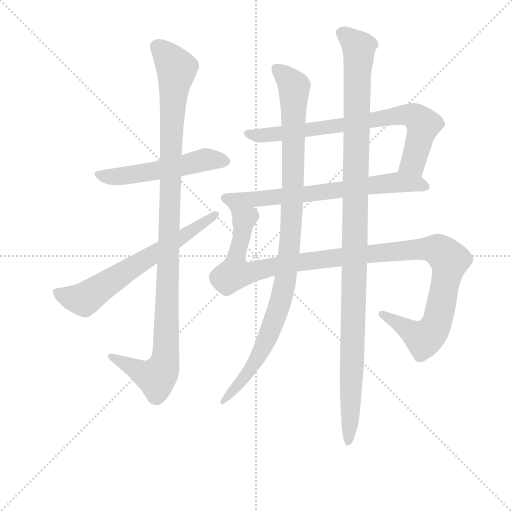
t = 0.00 s
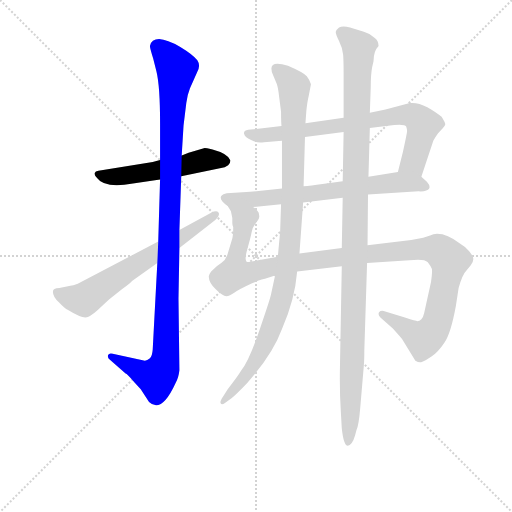
t = 1.56 s
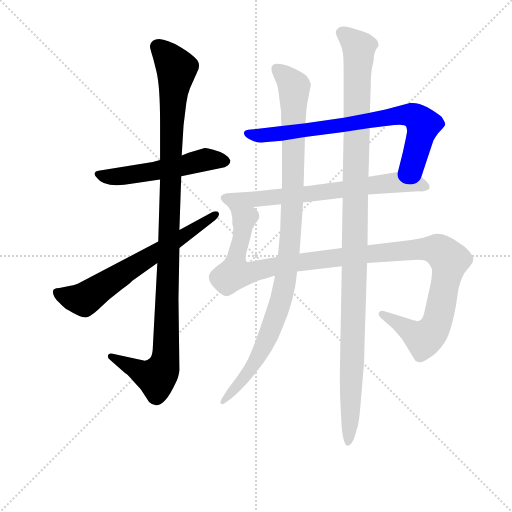
t = 3.13 s
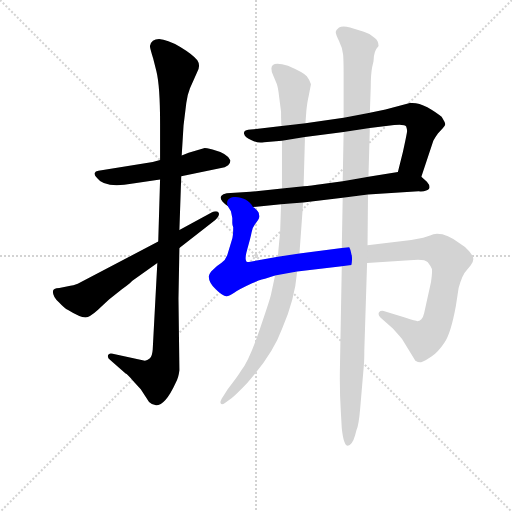
t = 4.69 s
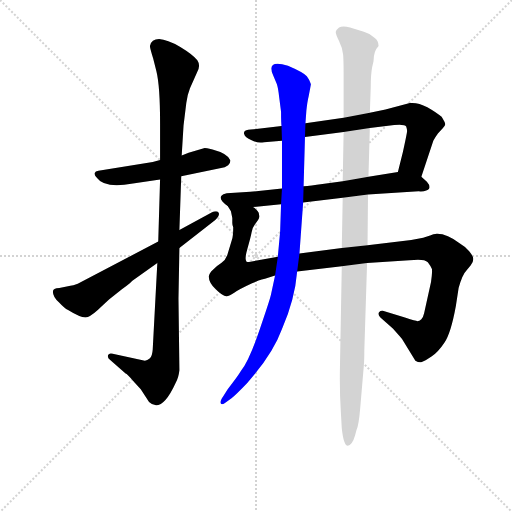
t = 6.26 s
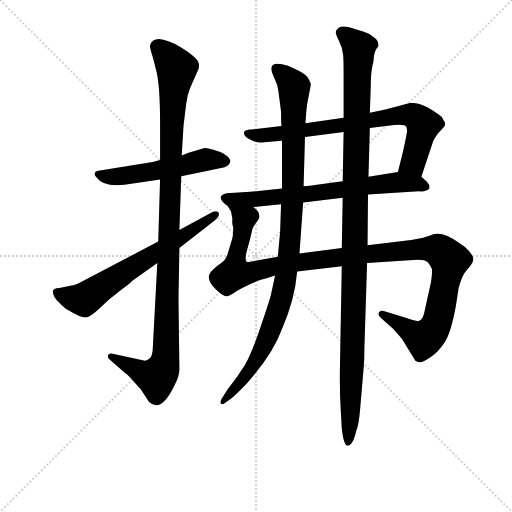
t = 7.82 s

The animated SVG that drew these frames (rendered in a browser with its animation timeline set to each time). Animation: 8 CSS @keyframes rules; one cycle of 7.82 s.

<svg version="1.1" viewBox="0 0 1024 1024" xmlns="http://www.w3.org/2000/svg">
  <g stroke="lightgray" stroke-dasharray="1,1" stroke-width="1" transform="scale(4, 4)">
    <line x1="0" y1="0" x2="256" y2="256"></line>
    <line x1="256" y1="0" x2="0" y2="256"></line>
    <line x1="128" y1="0" x2="128" y2="256"></line>
    <line x1="0" y1="128" x2="256" y2="128"></line>
  </g>
<g transform="scale(0.92, -0.92) translate(60, -900)">
   <style type="text/css">
    @keyframes keyframes0 {
      from {
       stroke: blue;
       stroke-dashoffset: 536;
       stroke-width: 128;
       }
       64% {
       animation-timing-function: step-end;
       stroke: blue;
       stroke-dashoffset: 0;
       stroke-width: 128;
       }
       to {
       stroke: black;
       stroke-width: 1024;
       }
       }
       #make-me-a-hanzi-animation-0 {
         animation: keyframes0 0.686198s both;
         animation-delay: 0.000000s;
         animation-timing-function: linear;
       }
    @keyframes keyframes1 {
      from {
       stroke: blue;
       stroke-dashoffset: 1104;
       stroke-width: 128;
       }
       78% {
       animation-timing-function: step-end;
       stroke: blue;
       stroke-dashoffset: 0;
       stroke-width: 128;
       }
       to {
       stroke: black;
       stroke-width: 1024;
       }
       }
       #make-me-a-hanzi-animation-1 {
         animation: keyframes1 1.148438s both;
         animation-delay: 0.686198s;
         animation-timing-function: linear;
       }
    @keyframes keyframes2 {
      from {
       stroke: blue;
       stroke-dashoffset: 656;
       stroke-width: 128;
       }
       68% {
       animation-timing-function: step-end;
       stroke: blue;
       stroke-dashoffset: 0;
       stroke-width: 128;
       }
       to {
       stroke: black;
       stroke-width: 1024;
       }
       }
       #make-me-a-hanzi-animation-2 {
         animation: keyframes2 0.783854s both;
         animation-delay: 1.834635s;
         animation-timing-function: linear;
       }
    @keyframes keyframes3 {
      from {
       stroke: blue;
       stroke-dashoffset: 763;
       stroke-width: 128;
       }
       71% {
       animation-timing-function: step-end;
       stroke: blue;
       stroke-dashoffset: 0;
       stroke-width: 128;
       }
       to {
       stroke: black;
       stroke-width: 1024;
       }
       }
       #make-me-a-hanzi-animation-3 {
         animation: keyframes3 0.870931s both;
         animation-delay: 2.618490s;
         animation-timing-function: linear;
       }
    @keyframes keyframes4 {
      from {
       stroke: blue;
       stroke-dashoffset: 692;
       stroke-width: 128;
       }
       69% {
       animation-timing-function: step-end;
       stroke: blue;
       stroke-dashoffset: 0;
       stroke-width: 128;
       }
       to {
       stroke: black;
       stroke-width: 1024;
       }
       }
       #make-me-a-hanzi-animation-4 {
         animation: keyframes4 0.813151s both;
         animation-delay: 3.489421s;
         animation-timing-function: linear;
       }
    @keyframes keyframes5 {
      from {
       stroke: blue;
       stroke-dashoffset: 1185;
       stroke-width: 128;
       }
       79% {
       animation-timing-function: step-end;
       stroke: blue;
       stroke-dashoffset: 0;
       stroke-width: 128;
       }
       to {
       stroke: black;
       stroke-width: 1024;
       }
       }
       #make-me-a-hanzi-animation-5 {
         animation: keyframes5 1.214355s both;
         animation-delay: 4.302572s;
         animation-timing-function: linear;
       }
    @keyframes keyframes6 {
      from {
       stroke: blue;
       stroke-dashoffset: 1031;
       stroke-width: 128;
       }
       77% {
       animation-timing-function: step-end;
       stroke: blue;
       stroke-dashoffset: 0;
       stroke-width: 128;
       }
       to {
       stroke: black;
       stroke-width: 1024;
       }
       }
       #make-me-a-hanzi-animation-6 {
         animation: keyframes6 1.089030s both;
         animation-delay: 5.516927s;
         animation-timing-function: linear;
       }
    @keyframes keyframes7 {
      from {
       stroke: blue;
       stroke-dashoffset: 1165;
       stroke-width: 128;
       }
       79% {
       animation-timing-function: step-end;
       stroke: blue;
       stroke-dashoffset: 0;
       stroke-width: 128;
       }
       to {
       stroke: black;
       stroke-width: 1024;
       }
       }
       #make-me-a-hanzi-animation-7 {
         animation: keyframes7 1.198079s both;
         animation-delay: 6.605957s;
         animation-timing-function: linear;
       }
</style>
<path d="M 385.0 578.0 L 350.0 568.0 L 335.0 562.0 L 288.0 552.0 L 272.0 548.0 L 154.0 529.0 Q 147.0 528.0 146.0 524.0 Q 144.0 520.0 151.0 513.0 Q 167.0 490.0 229.0 501.0 L 288.0 510.0 L 334.0 517.0 L 418.0 534.0 Q 430.0 536.0 436.0 541.0 Q 441.0 546.0 441.0 551.0 Q 436.0 566.0 402.0 575.0 Q 387.0 578.0 385.0 578.0 Z" fill="lightgray"></path> 
<path d="M 335.0 562.0 L 339.0 627.0 L 345.0 676.0 Q 347.0 693.0 353.0 708.0 L 368.0 742.0 Q 377.0 757.0 369.0 769.0 Q 360.0 781.0 332.0 798.0 Q 303.0 814.0 286.0 815.0 Q 269.0 815.0 266.0 800.0 Q 266.0 795.0 273.0 773.0 L 280.0 745.0 Q 288.0 713.0 288.0 631.0 L 288.0 552.0 L 288.0 510.0 L 284.0 375.0 L 282.0 328.0 L 272.0 140.0 Q 271.0 126.0 266.0 121.0 Q 260.0 116.0 255.0 116.0 L 185.0 131.0 Q 177.0 133.0 175.0 128.0 Q 173.0 122.0 179.0 118.0 L 213.0 88.0 Q 216.0 88.0 232.0 69.0 L 246.0 54.0 L 264.0 26.0 Q 291.0 0.0 322.0 68.0 Q 328.0 78.0 330.0 95.0 L 328.0 251.0 L 330.0 361.0 L 330.0 400.0 L 334.0 517.0 L 335.0 562.0 Z" fill="lightgray"></path> 
<path d="M 284.0 375.0 L 109.0 283.0 Q 98.0 279.0 93.0 279.0 L 69.0 274.0 Q 55.0 274.0 55.0 266.0 Q 55.0 255.0 68.0 243.0 Q 80.0 230.0 88.0 226.0 Q 120.0 206.0 131.0 211.0 Q 142.0 215.0 160.0 233.0 L 177.0 249.0 L 205.0 271.0 Q 227.0 287.0 227.0 289.0 L 282.0 328.0 L 330.0 361.0 L 408.0 422.0 Q 419.0 432.0 415.0 438.0 Q 411.0 443.0 400.0 438.0 L 330.0 400.0 L 284.0 375.0 Z" fill="lightgray"></path> 
<path d="M 856.0 516.0 L 882.0 594.0 Q 886.0 602.0 892.0 610.0 L 903.0 622.0 Q 908.0 627.0 908.0 630.0 Q 908.0 633.0 900.0 646.0 Q 890.0 655.0 869.0 667.0 Q 848.0 678.0 831.0 676.0 L 778.0 662.0 L 744.0 655.0 L 687.0 644.0 L 604.0 632.0 L 552.0 626.0 L 492.0 619.0 Q 477.0 618.0 473.0 616.0 Q 469.0 613.0 471.0 608.0 Q 472.0 602.0 487.0 595.0 Q 501.0 588.0 514.0 591.0 L 553.0 594.0 L 603.0 602.0 L 687.0 613.0 L 744.0 622.0 L 797.0 628.0 Q 820.0 630.0 823.0 625.0 Q 825.0 619.0 825.0 615.0 Q 825.0 611.0 816.0 570.0 L 805.0 526.0 C 798.0 497.0 847.0 488.0 856.0 516.0 Z" fill="lightgray"></path> 
<path d="M 740.0 477.0 L 850.0 484.0 Q 869.0 483.0 873.0 490.0 Q 876.0 496.0 868.0 505.0 L 856.0 516.0 C 839.0 531.0 835.0 531.0 805.0 526.0 L 741.0 516.0 L 685.0 506.0 L 641.0 500.0 Q 615.0 496.0 600.0 495.0 L 553.0 490.0 L 484.0 483.0 L 433.0 480.0 Q 424.0 478.0 422.0 475.0 Q 414.0 467.0 435.0 452.0 C 443.0 445.0 460.0 447.0 490.0 450.0 L 551.0 456.0 L 599.0 460.0 L 685.0 470.0 L 740.0 477.0 Z" fill="lightgray"></path> 
<path d="M 877.0 287.0 L 862.0 219.0 Q 860.0 210.0 856.0 206.0 Q 851.0 202.0 849.0 202.0 Q 846.0 201.0 822.0 209.0 L 774.0 224.0 Q 767.0 225.0 764.0 221.0 Q 761.0 216.0 767.0 210.0 L 794.0 186.0 Q 812.0 166.0 814.0 163.0 L 843.0 116.0 Q 851.0 111.0 857.0 113.0 Q 863.0 115.0 878.0 125.0 Q 892.0 134.0 906.0 155.0 Q 920.0 175.0 931.0 235.0 L 937.0 274.0 Q 945.0 303.0 954.0 312.0 L 963.0 323.0 Q 969.0 330.0 969.0 337.0 Q 969.0 343.0 960.0 354.0 Q 951.0 364.0 939.0 371.0 Q 913.0 392.0 890.0 392.0 Q 882.0 392.0 875.0 388.0 L 860.0 383.0 L 834.0 378.0 L 739.0 367.0 L 683.0 361.0 L 591.0 349.0 L 544.0 342.0 L 490.0 332.0 Q 481.0 329.0 476.0 331.0 Q 471.0 336.0 478.0 360.0 Q 485.0 384.0 487.0 395.0 Q 489.0 406.0 494.0 412.0 L 501.0 422.0 Q 505.0 428.0 503.0 433.0 Q 504.0 441.0 490.0 450.0 C 477.0 477.0 425.0 480.0 435.0 452.0 L 442.0 441.0 L 445.0 426.0 L 445.0 415.0 Q 445.0 410.0 447.0 406.0 Q 447.0 386.0 444.0 378.0 L 434.0 345.0 Q 430.0 334.0 421.0 328.0 Q 411.0 322.0 399.0 310.0 Q 393.0 302.0 394.0 298.0 Q 394.0 286.0 409.0 271.0 Q 424.0 256.0 432.0 256.0 Q 439.0 256.0 450.0 264.0 Q 460.0 271.0 488.0 284.0 L 502.0 290.0 Q 509.0 293.0 516.0 294.0 L 538.0 301.0 L 586.0 310.0 L 683.0 321.0 L 738.0 328.0 L 830.0 334.0 Q 862.0 338.0 870.0 330.0 Q 877.0 321.0 879.0 315.0 Q 880.0 308.0 877.0 287.0 Z" fill="lightgray"></path> 
<path d="M 604.0 632.0 L 606.0 659.0 Q 608.0 679.0 611.0 691.0 L 616.0 717.0 Q 613.0 726.0 607.0 734.0 Q 601.0 742.0 566.0 757.0 Q 530.0 768.0 530.0 751.0 Q 530.0 743.0 534.0 736.0 L 542.0 717.0 Q 545.0 707.0 547.0 688.0 L 551.0 657.0 Q 551.0 634.0 552.0 626.0 L 553.0 594.0 L 553.0 490.0 L 551.0 456.0 L 549.0 397.0 L 544.0 342.0 L 538.0 301.0 L 529.0 259.0 Q 527.0 249.0 504.0 182.0 Q 481.0 115.0 464.0 94.0 Q 457.0 82.0 435.0 54.0 L 425.0 38.0 Q 417.0 26.0 420.0 23.0 Q 422.0 19.0 429.0 24.0 L 444.0 35.0 Q 453.0 42.0 477.0 67.0 Q 533.0 130.0 553.0 185.0 Q 581.0 249.0 586.0 310.0 L 591.0 349.0 L 599.0 460.0 L 600.0 495.0 L 603.0 602.0 L 604.0 632.0 Z" fill="lightgray"></path> 
<path d="M 739.0 367.0 L 740.0 477.0 L 741.0 516.0 L 744.0 622.0 L 744.0 655.0 L 746.0 712.0 Q 746.0 738.0 749.0 754.0 L 752.0 767.0 Q 752.0 789.0 763.0 800.0 Q 763.0 812.0 754.0 818.0 Q 745.0 827.0 731.0 831.0 L 701.0 840.0 Q 685.0 845.0 677.0 840.0 Q 671.0 835.0 670.0 831.0 Q 669.0 827.0 677.0 811.0 Q 685.0 795.0 686.0 781.0 Q 687.0 767.0 687.0 742.0 L 687.0 644.0 L 687.0 613.0 L 685.0 506.0 L 685.0 470.0 L 683.0 361.0 L 683.0 321.0 L 679.0 101.0 Q 678.0 49.0 681.0 4.0 L 683.0 -31.0 Q 687.0 -69.0 696.0 -69.0 Q 706.0 -67.0 712.0 -46.0 L 715.0 -35.0 Q 720.0 -24.0 723.0 12.0 L 731.0 106.0 Q 732.0 117.0 732.0 138.0 L 738.0 328.0 L 739.0 367.0 Z" fill="lightgray"></path> 
      <clipPath id="make-me-a-hanzi-clip-0">
      <path d="M 385.0 578.0 L 350.0 568.0 L 335.0 562.0 L 288.0 552.0 L 272.0 548.0 L 154.0 529.0 Q 147.0 528.0 146.0 524.0 Q 144.0 520.0 151.0 513.0 Q 167.0 490.0 229.0 501.0 L 288.0 510.0 L 334.0 517.0 L 418.0 534.0 Q 430.0 536.0 436.0 541.0 Q 441.0 546.0 441.0 551.0 Q 436.0 566.0 402.0 575.0 Q 387.0 578.0 385.0 578.0 Z" fill="lightgray"></path>
      </clipPath>
      <path clip-path="url(#make-me-a-hanzi-clip-0)" d="M 154.0 521.0 L 215.0 517.0 L 385.0 553.0 L 430.0 550.0 " fill="none" id="make-me-a-hanzi-animation-0" stroke-dasharray="408 816" stroke-linecap="round"></path>

      <clipPath id="make-me-a-hanzi-clip-1">
      <path d="M 335.0 562.0 L 339.0 627.0 L 345.0 676.0 Q 347.0 693.0 353.0 708.0 L 368.0 742.0 Q 377.0 757.0 369.0 769.0 Q 360.0 781.0 332.0 798.0 Q 303.0 814.0 286.0 815.0 Q 269.0 815.0 266.0 800.0 Q 266.0 795.0 273.0 773.0 L 280.0 745.0 Q 288.0 713.0 288.0 631.0 L 288.0 552.0 L 288.0 510.0 L 284.0 375.0 L 282.0 328.0 L 272.0 140.0 Q 271.0 126.0 266.0 121.0 Q 260.0 116.0 255.0 116.0 L 185.0 131.0 Q 177.0 133.0 175.0 128.0 Q 173.0 122.0 179.0 118.0 L 213.0 88.0 Q 216.0 88.0 232.0 69.0 L 246.0 54.0 L 264.0 26.0 Q 291.0 0.0 322.0 68.0 Q 328.0 78.0 330.0 95.0 L 328.0 251.0 L 330.0 361.0 L 330.0 400.0 L 334.0 517.0 L 335.0 562.0 Z" fill="lightgray"></path>
      </clipPath>
      <path clip-path="url(#make-me-a-hanzi-clip-1)" d="M 282.0 798.0 L 324.0 750.0 L 313.0 641.0 L 299.0 118.0 L 292.0 94.0 L 278.0 81.0 L 257.0 86.0 L 181.0 125.0 " fill="none" id="make-me-a-hanzi-animation-1" stroke-dasharray="976 1952" stroke-linecap="round"></path>

      <clipPath id="make-me-a-hanzi-clip-2">
      <path d="M 284.0 375.0 L 109.0 283.0 Q 98.0 279.0 93.0 279.0 L 69.0 274.0 Q 55.0 274.0 55.0 266.0 Q 55.0 255.0 68.0 243.0 Q 80.0 230.0 88.0 226.0 Q 120.0 206.0 131.0 211.0 Q 142.0 215.0 160.0 233.0 L 177.0 249.0 L 205.0 271.0 Q 227.0 287.0 227.0 289.0 L 282.0 328.0 L 330.0 361.0 L 408.0 422.0 Q 419.0 432.0 415.0 438.0 Q 411.0 443.0 400.0 438.0 L 330.0 400.0 L 284.0 375.0 Z" fill="lightgray"></path>
      </clipPath>
      <path clip-path="url(#make-me-a-hanzi-clip-2)" d="M 65.0 264.0 L 123.0 249.0 L 408.0 434.0 " fill="none" id="make-me-a-hanzi-animation-2" stroke-dasharray="528 1056" stroke-linecap="round"></path>

      <clipPath id="make-me-a-hanzi-clip-3">
      <path d="M 856.0 516.0 L 882.0 594.0 Q 886.0 602.0 892.0 610.0 L 903.0 622.0 Q 908.0 627.0 908.0 630.0 Q 908.0 633.0 900.0 646.0 Q 890.0 655.0 869.0 667.0 Q 848.0 678.0 831.0 676.0 L 778.0 662.0 L 744.0 655.0 L 687.0 644.0 L 604.0 632.0 L 552.0 626.0 L 492.0 619.0 Q 477.0 618.0 473.0 616.0 Q 469.0 613.0 471.0 608.0 Q 472.0 602.0 487.0 595.0 Q 501.0 588.0 514.0 591.0 L 553.0 594.0 L 603.0 602.0 L 687.0 613.0 L 744.0 622.0 L 797.0 628.0 Q 820.0 630.0 823.0 625.0 Q 825.0 619.0 825.0 615.0 Q 825.0 611.0 816.0 570.0 L 805.0 526.0 C 798.0 497.0 847.0 488.0 856.0 516.0 Z" fill="lightgray"></path>
      </clipPath>
      <path clip-path="url(#make-me-a-hanzi-clip-3)" d="M 478.0 610.0 L 519.0 606.0 L 837.0 649.0 L 850.0 642.0 L 860.0 626.0 L 838.0 547.0 L 813.0 532.0 " fill="none" id="make-me-a-hanzi-animation-3" stroke-dasharray="635 1270" stroke-linecap="round"></path>

      <clipPath id="make-me-a-hanzi-clip-4">
      <path d="M 740.0 477.0 L 850.0 484.0 Q 869.0 483.0 873.0 490.0 Q 876.0 496.0 868.0 505.0 L 856.0 516.0 C 839.0 531.0 835.0 531.0 805.0 526.0 L 741.0 516.0 L 685.0 506.0 L 641.0 500.0 Q 615.0 496.0 600.0 495.0 L 553.0 490.0 L 484.0 483.0 L 433.0 480.0 Q 424.0 478.0 422.0 475.0 Q 414.0 467.0 435.0 452.0 C 443.0 445.0 460.0 447.0 490.0 450.0 L 551.0 456.0 L 599.0 460.0 L 685.0 470.0 L 740.0 477.0 Z" fill="lightgray"></path>
      </clipPath>
      <path clip-path="url(#make-me-a-hanzi-clip-4)" d="M 431.0 469.0 L 511.0 468.0 L 802.0 504.0 L 864.0 495.0 " fill="none" id="make-me-a-hanzi-animation-4" stroke-dasharray="564 1128" stroke-linecap="round"></path>

      <clipPath id="make-me-a-hanzi-clip-5">
      <path d="M 877.0 287.0 L 862.0 219.0 Q 860.0 210.0 856.0 206.0 Q 851.0 202.0 849.0 202.0 Q 846.0 201.0 822.0 209.0 L 774.0 224.0 Q 767.0 225.0 764.0 221.0 Q 761.0 216.0 767.0 210.0 L 794.0 186.0 Q 812.0 166.0 814.0 163.0 L 843.0 116.0 Q 851.0 111.0 857.0 113.0 Q 863.0 115.0 878.0 125.0 Q 892.0 134.0 906.0 155.0 Q 920.0 175.0 931.0 235.0 L 937.0 274.0 Q 945.0 303.0 954.0 312.0 L 963.0 323.0 Q 969.0 330.0 969.0 337.0 Q 969.0 343.0 960.0 354.0 Q 951.0 364.0 939.0 371.0 Q 913.0 392.0 890.0 392.0 Q 882.0 392.0 875.0 388.0 L 860.0 383.0 L 834.0 378.0 L 739.0 367.0 L 683.0 361.0 L 591.0 349.0 L 544.0 342.0 L 490.0 332.0 Q 481.0 329.0 476.0 331.0 Q 471.0 336.0 478.0 360.0 Q 485.0 384.0 487.0 395.0 Q 489.0 406.0 494.0 412.0 L 501.0 422.0 Q 505.0 428.0 503.0 433.0 Q 504.0 441.0 490.0 450.0 C 477.0 477.0 425.0 480.0 435.0 452.0 L 442.0 441.0 L 445.0 426.0 L 445.0 415.0 Q 445.0 410.0 447.0 406.0 Q 447.0 386.0 444.0 378.0 L 434.0 345.0 Q 430.0 334.0 421.0 328.0 Q 411.0 322.0 399.0 310.0 Q 393.0 302.0 394.0 298.0 Q 394.0 286.0 409.0 271.0 Q 424.0 256.0 432.0 256.0 Q 439.0 256.0 450.0 264.0 Q 460.0 271.0 488.0 284.0 L 502.0 290.0 Q 509.0 293.0 516.0 294.0 L 538.0 301.0 L 586.0 310.0 L 683.0 321.0 L 738.0 328.0 L 830.0 334.0 Q 862.0 338.0 870.0 330.0 Q 877.0 321.0 879.0 315.0 Q 880.0 308.0 877.0 287.0 Z" fill="lightgray"></path>
      </clipPath>
      <path clip-path="url(#make-me-a-hanzi-clip-5)" d="M 442.0 449.0 L 471.0 425.0 L 450.0 306.0 L 468.0 304.0 L 601.0 332.0 L 845.0 358.0 L 892.0 357.0 L 910.0 344.0 L 917.0 332.0 L 895.0 215.0 L 886.0 190.0 L 871.0 171.0 L 861.0 163.0 L 771.0 217.0 " fill="none" id="make-me-a-hanzi-animation-5" stroke-dasharray="1057 2114" stroke-linecap="round"></path>

      <clipPath id="make-me-a-hanzi-clip-6">
      <path d="M 604.0 632.0 L 606.0 659.0 Q 608.0 679.0 611.0 691.0 L 616.0 717.0 Q 613.0 726.0 607.0 734.0 Q 601.0 742.0 566.0 757.0 Q 530.0 768.0 530.0 751.0 Q 530.0 743.0 534.0 736.0 L 542.0 717.0 Q 545.0 707.0 547.0 688.0 L 551.0 657.0 Q 551.0 634.0 552.0 626.0 L 553.0 594.0 L 553.0 490.0 L 551.0 456.0 L 549.0 397.0 L 544.0 342.0 L 538.0 301.0 L 529.0 259.0 Q 527.0 249.0 504.0 182.0 Q 481.0 115.0 464.0 94.0 Q 457.0 82.0 435.0 54.0 L 425.0 38.0 Q 417.0 26.0 420.0 23.0 Q 422.0 19.0 429.0 24.0 L 444.0 35.0 Q 453.0 42.0 477.0 67.0 Q 533.0 130.0 553.0 185.0 Q 581.0 249.0 586.0 310.0 L 591.0 349.0 L 599.0 460.0 L 600.0 495.0 L 603.0 602.0 L 604.0 632.0 Z" fill="lightgray"></path>
      </clipPath>
      <path clip-path="url(#make-me-a-hanzi-clip-6)" d="M 542.0 750.0 L 579.0 712.0 L 577.0 490.0 L 561.0 293.0 L 545.0 228.0 L 502.0 124.0 L 463.0 67.0 L 424.0 30.0 " fill="none" id="make-me-a-hanzi-animation-6" stroke-dasharray="903 1806" stroke-linecap="round"></path>

      <clipPath id="make-me-a-hanzi-clip-7">
      <path d="M 739.0 367.0 L 740.0 477.0 L 741.0 516.0 L 744.0 622.0 L 744.0 655.0 L 746.0 712.0 Q 746.0 738.0 749.0 754.0 L 752.0 767.0 Q 752.0 789.0 763.0 800.0 Q 763.0 812.0 754.0 818.0 Q 745.0 827.0 731.0 831.0 L 701.0 840.0 Q 685.0 845.0 677.0 840.0 Q 671.0 835.0 670.0 831.0 Q 669.0 827.0 677.0 811.0 Q 685.0 795.0 686.0 781.0 Q 687.0 767.0 687.0 742.0 L 687.0 644.0 L 687.0 613.0 L 685.0 506.0 L 685.0 470.0 L 683.0 361.0 L 683.0 321.0 L 679.0 101.0 Q 678.0 49.0 681.0 4.0 L 683.0 -31.0 Q 687.0 -69.0 696.0 -69.0 Q 706.0 -67.0 712.0 -46.0 L 715.0 -35.0 Q 720.0 -24.0 723.0 12.0 L 731.0 106.0 Q 732.0 117.0 732.0 138.0 L 738.0 328.0 L 739.0 367.0 Z" fill="lightgray"></path>
      </clipPath>
      <path clip-path="url(#make-me-a-hanzi-clip-7)" d="M 681.0 829.0 L 720.0 795.0 L 707.0 147.0 L 697.0 -62.0 " fill="none" id="make-me-a-hanzi-animation-7" stroke-dasharray="1037 2074" stroke-linecap="round"></path>

</g>
</svg>
